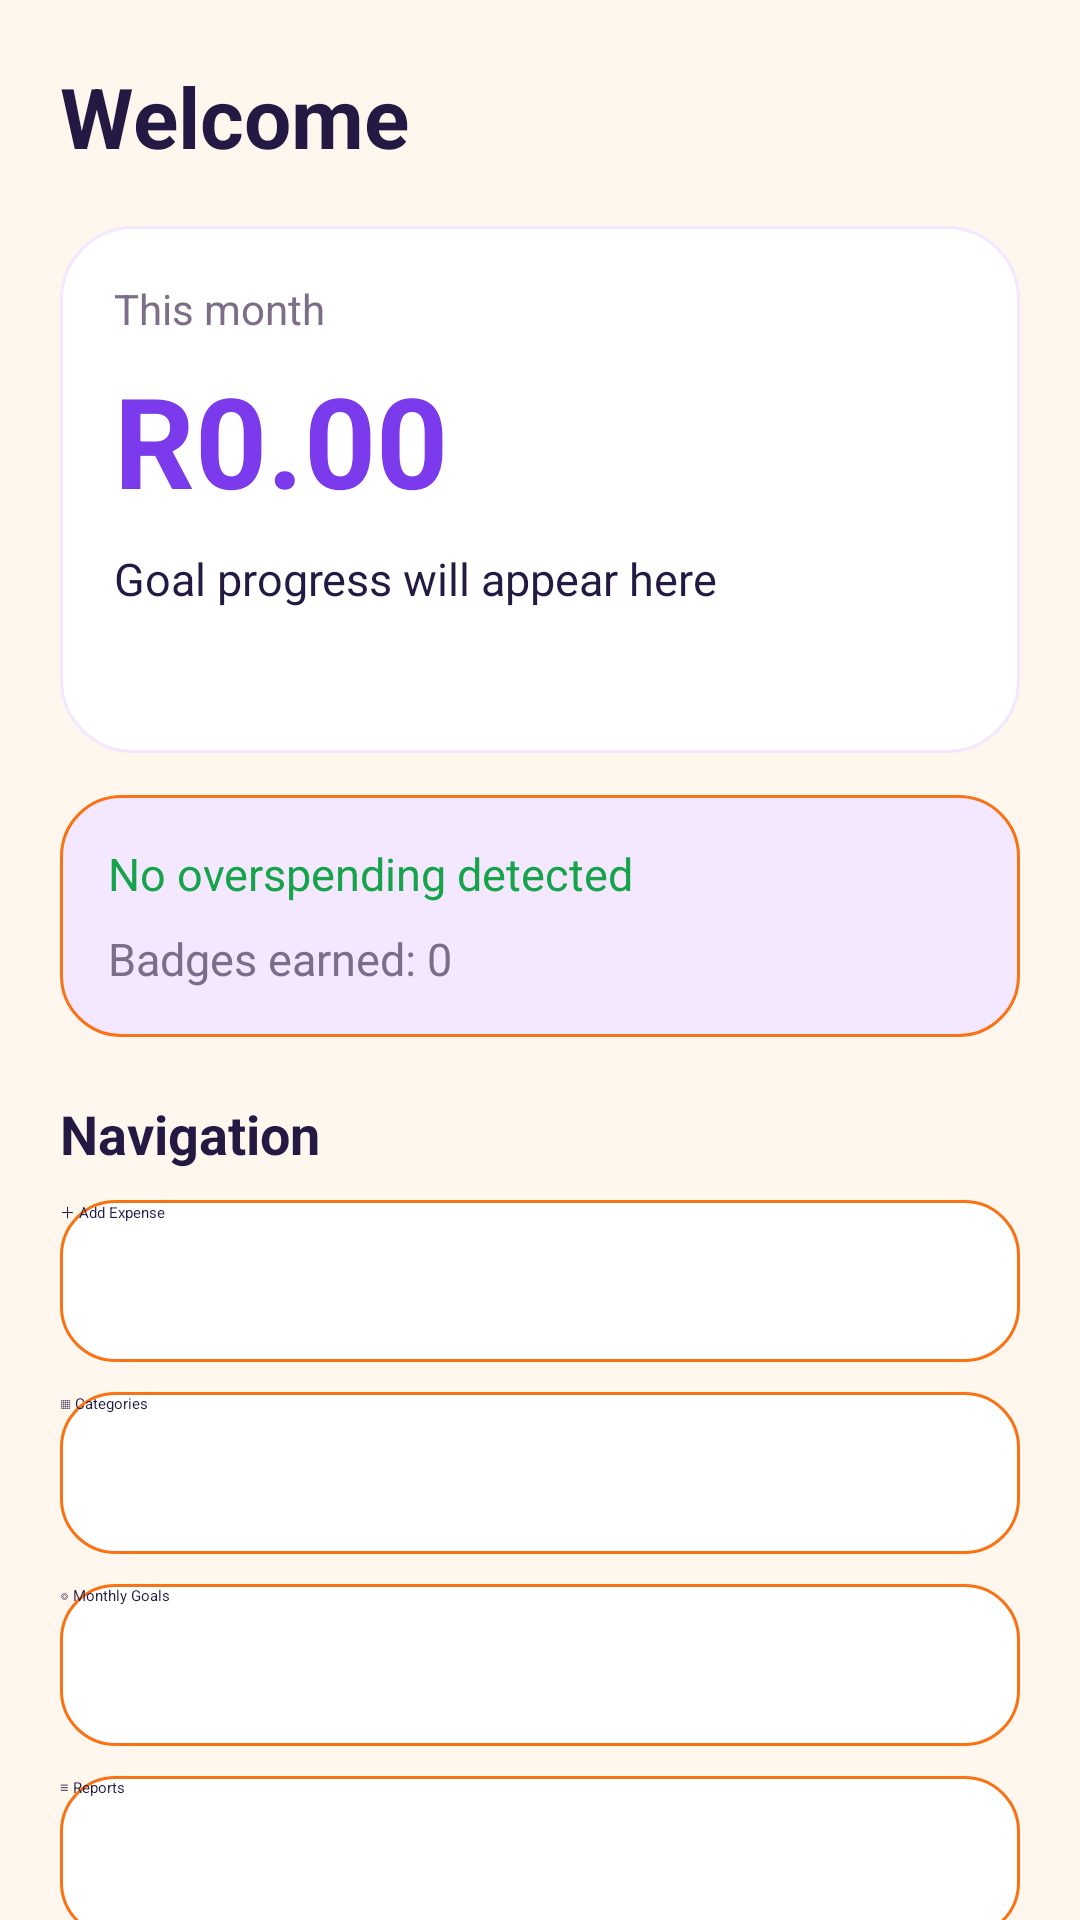

Write the Android layout XML for this screen, with the resource values it uses.
<!-- AndroidManifest.xml: application theme Theme.SmartBudget -->
<!-- res/layout/activity_main.xml -->
<?xml version="1.0" encoding="utf-8"?>
<ScrollView xmlns:android="http://schemas.android.com/apk/res/android"
    android:layout_width="match_parent"
    android:layout_height="match_parent"
    android:background="@color/background_light"
    android:fillViewport="true">
    <LinearLayout android:layout_width="match_parent" android:layout_height="wrap_content" android:orientation="vertical" android:padding="20dp">
        <TextView android:id="@+id/txtWelcome" android:layout_width="match_parent" android:layout_height="wrap_content" android:text="Welcome" android:textColor="@color/text_dark" android:textSize="28sp" android:textStyle="bold" />
        <LinearLayout android:layout_width="match_parent" android:layout_height="wrap_content" android:orientation="vertical" android:padding="18dp" android:layout_marginTop="18dp" android:background="@drawable/bg_card">
            <TextView android:layout_width="match_parent" android:layout_height="wrap_content" android:text="This month" android:textColor="@color/text_muted" android:textSize="14sp" />
            <TextView android:id="@+id/txtMonthlySpending" android:layout_width="match_parent" android:layout_height="wrap_content" android:text="R0.00" android:textColor="@color/blue_primary" android:textSize="42sp" android:textStyle="bold" android:layout_marginTop="6dp" />
            <TextView android:id="@+id/txtGoalStatus" android:layout_width="match_parent" android:layout_height="wrap_content" android:text="Goal progress will appear here" android:textColor="@color/text_dark" android:textSize="15sp" android:layout_marginTop="8dp" />
            <ProgressBar android:id="@+id/progressGoal" style="?android:attr/progressBarStyleHorizontal" android:layout_width="match_parent" android:layout_height="16dp" android:max="100" android:progress="0" android:layout_marginTop="14dp" />
        </LinearLayout>
        <LinearLayout android:layout_width="match_parent" android:layout_height="wrap_content" android:orientation="vertical" android:padding="16dp" android:layout_marginTop="14dp" android:background="@drawable/bg_card_alt">
            <TextView android:id="@+id/txtOverspending" android:layout_width="match_parent" android:layout_height="wrap_content" android:text="No overspending detected" android:textColor="@color/success_green" android:textSize="15sp" />
            <TextView android:id="@+id/txtBadgeSummary" android:layout_width="match_parent" android:layout_height="wrap_content" android:text="Badges earned: 0" android:textColor="@color/text_muted" android:textSize="15sp" android:layout_marginTop="8dp" />
        </LinearLayout>
        <TextView android:layout_width="match_parent" android:layout_height="wrap_content" android:text="Navigation" android:textColor="@color/text_dark" android:textSize="18sp" android:textStyle="bold" android:layout_marginTop="20dp" />
            <Button
                android:id="@+id/btnAddExpense"
                android:layout_width="match_parent"
                android:layout_height="54dp"
                android:layout_marginTop="10dp"
                android:background="@drawable/bg_nav_button"
                android:text="＋ Add Expense"
                android:textColor="@color/text_dark" />
            <Button
                android:id="@+id/btnCategories"
                android:layout_width="match_parent"
                android:layout_height="54dp"
                android:layout_marginTop="10dp"
                android:background="@drawable/bg_nav_button"
                android:text="▦ Categories"
                android:textColor="@color/text_dark" />
            <Button
                android:id="@+id/btnGoals"
                android:layout_width="match_parent"
                android:layout_height="54dp"
                android:layout_marginTop="10dp"
                android:background="@drawable/bg_nav_button"
                android:text="◎ Monthly Goals"
                android:textColor="@color/text_dark" />
            <Button
                android:id="@+id/btnReports"
                android:layout_width="match_parent"
                android:layout_height="54dp"
                android:layout_marginTop="10dp"
                android:background="@drawable/bg_nav_button"
                android:text="≡ Reports"
                android:textColor="@color/text_dark" />
            <Button
                android:id="@+id/btnGraph"
                android:layout_width="match_parent"
                android:layout_height="54dp"
                android:layout_marginTop="10dp"
                android:background="@drawable/bg_nav_button"
                android:text="▥ Spending Graph"
                android:textColor="@color/text_dark" />
            <Button
                android:id="@+id/btnBadges"
                android:layout_width="match_parent"
                android:layout_height="54dp"
                android:layout_marginTop="10dp"
                android:background="@drawable/bg_nav_button"
                android:text="◇ Badges"
                android:textColor="@color/text_dark" />
            <Button
                android:id="@+id/btnLogout"
                android:layout_width="match_parent"
                android:layout_height="54dp"
                android:layout_marginTop="10dp"
                android:background="@drawable/bg_nav_button"
                android:text="↩ Logout"
                android:textColor="@color/text_dark" />
    </LinearLayout>
</ScrollView>
<!-- resources referenced by this layout -->
<resources>
  <color name="background_light">#FFF7ED</color>
  <color name="blue_primary">#7C3AED</color>
  <color name="success_green">#16A34A</color>
  <color name="text_dark">#231942</color>
  <color name="text_muted">#7C6D88</color>
  <!-- drawable bg_card (drawable) -->
  <?xml version="1.0" encoding="utf-8"?>
  <shape xmlns:android="http://schemas.android.com/apk/res/android" android:shape="rectangle">
      <solid android:color="@color/card_bg" />
      <stroke android:width="1dp" android:color="@color/blue_light" />
      <corners android:radius="24dp" />
  </shape>
  <!-- drawable bg_card_alt (drawable) -->
  <?xml version="1.0" encoding="utf-8"?>
  <shape xmlns:android="http://schemas.android.com/apk/res/android" android:shape="rectangle">
      <solid android:color="@color/blue_light" />
      <stroke android:width="1dp" android:color="@color/accent_color" />
      <corners android:radius="20dp" />
  </shape>
  <!-- drawable bg_nav_button (drawable) -->
  <?xml version="1.0" encoding="utf-8"?>
  <shape xmlns:android="http://schemas.android.com/apk/res/android" android:shape="rectangle">
      <solid android:color="@color/card_bg" />
      <stroke android:width="1dp" android:color="@color/accent_color" />
      <corners android:radius="18dp" />
  </shape>
  <style name="Theme.SmartBudget" parent="Theme.MaterialComponents.DayNight.NoActionBar">
          <item name="colorPrimary">@color/blue_primary</item>
          <item name="colorPrimaryVariant">@color/blue_dark</item>
          <item name="colorOnPrimary">@color/white</item>
          <item name="colorSecondary">@color/accent_color</item>
          <item name="android:windowBackground">@color/background_light</item>
          <item name="android:fontFamily">sans-serif</item>
          <item name="android:navigationBarColor">@color/blue_dark</item>
          <item name="android:statusBarColor">@color/blue_dark</item>
          <item name="android:windowLightStatusBar">false</item>
          <item name="materialButtonStyle">@style/AppButton</item>
      </style>
  <color name="card_bg">#FFFFFF</color>
  <color name="blue_light">#F3E8FF</color>
  <color name="accent_color">#F97316</color>
  <color name="blue_dark">#4C1D95</color>
  <color name="white">#FFFFFF</color>
  <style name="AppButton" parent="Widget.MaterialComponents.Button">
          <item name="android:background">@drawable/bg_button</item>
          <item name="android:textColor">@color/white</item>
          <item name="android:textAllCaps">false</item>
          <item name="cornerRadius">16dp</item>
      </style>
  <!-- drawable bg_button (drawable) -->
  <?xml version="1.0" encoding="utf-8"?>
  <shape xmlns:android="http://schemas.android.com/apk/res/android" android:shape="rectangle">
      <gradient android:startColor="@color/blue_primary" android:endColor="@color/accent_color" android:angle="135" />
      <corners android:radius="18dp" />
  </shape>
</resources>
